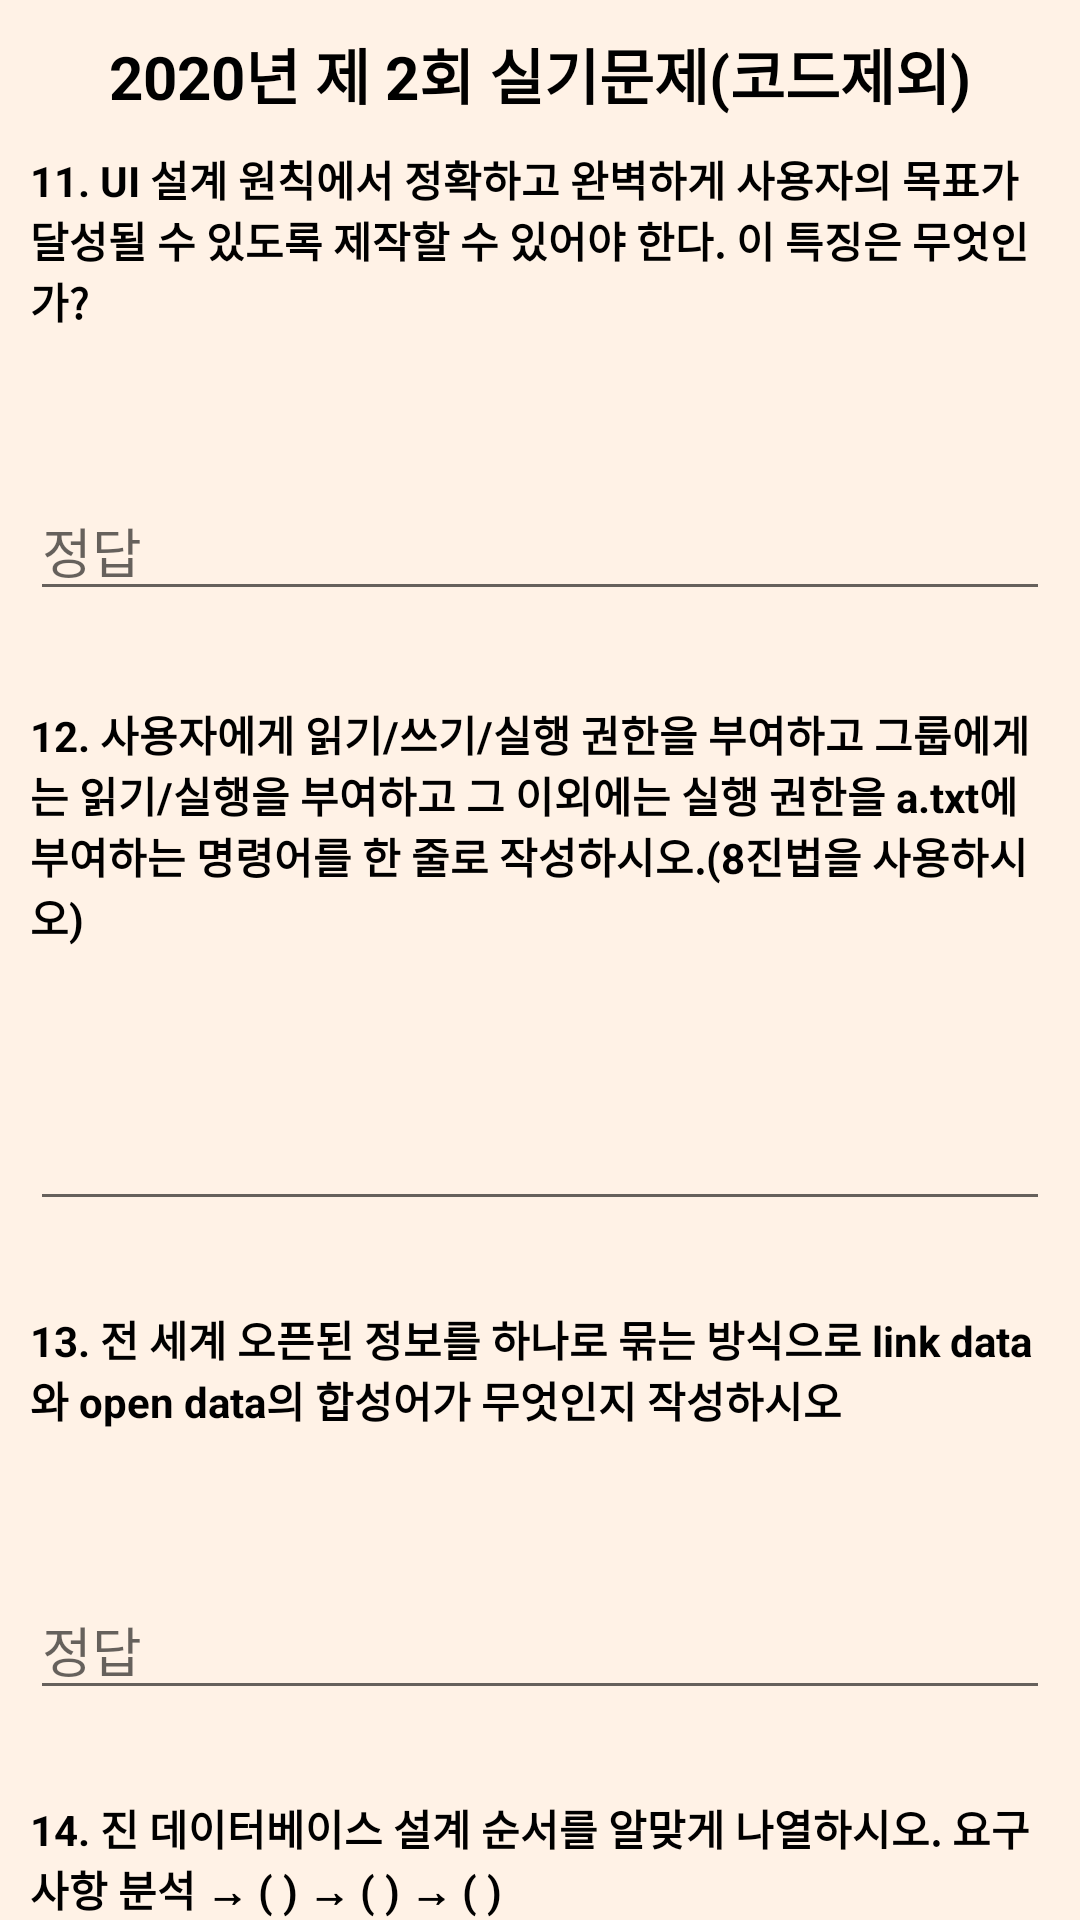

Produce the Android XML layout that renders to this screen, including the resource entries it uses.
<!-- AndroidManifest.xml: application theme Theme.IPETest -->
<!-- res/layout/practical_exam_2020_02_3.xml -->
<?xml version="1.0" encoding="utf-8"?>
<LinearLayout xmlns:android="http://schemas.android.com/apk/res/android"
    xmlns:tools="http://schemas.android.com/tools"
    xmlns:app="http://schemas.android.com/apk/res-auto"
    android:layout_width="match_parent"
    android:layout_height="match_parent"
    android:orientation="vertical"
    android:background="#FFF2E6"
    tools:context=".practical.exam.PracticalExam_2020_02_3">

    <TextView
        android:layout_width="match_parent"
        android:layout_height="wrap_content"
        android:text="2020년 제 2회 실기문제(코드제외)"
        android:layout_marginTop="10dp"
        android:gravity="center"
        android:textColor="#000000"
        android:textSize="20sp"
        android:textStyle="bold"/>

    <LinearLayout
        android:layout_width="match_parent"
        android:layout_height="wrap_content"
        android:orientation="vertical">

        <TextView
            android:id="@+id/text11"
            android:layout_width="match_parent"
            android:layout_height="wrap_content"
            android:text="@string/PR_Exam2020_02_11"
            android:textStyle="bold"
            android:layout_marginLeft="10dp"
            android:layout_marginRight="10dp"
            android:textColor="#000000"
            android:layout_marginTop="10dp"/>
        <LinearLayout
            android:layout_width="wrap_content"
            android:layout_height="wrap_content"
            android:orientation="horizontal"
            android:layout_gravity="right">
            <Button
                android:id="@+id/hint11_bt"
                android:layout_width="50dp"
                android:layout_height="50dp"
                android:background="@drawable/search_bt"
                app:backgroundTint="#BDBDBD"/>
        </LinearLayout>
        <EditText
            android:id="@+id/answer11"
            android:layout_width="match_parent"
            android:layout_height="wrap_content"
            android:ems="50"
            android:hint="정답"
            android:layout_marginLeft="10dp"
            android:layout_marginRight="10dp"
            android:textColor="#000000" />
        <TextView
            android:id="@+id/hint11"
            android:layout_width="wrap_content"
            android:layout_height="wrap_content"
            android:text="유효성"
            android:textColor="#000000"
            android:visibility="invisible"
            android:layout_marginLeft="10dp"
            android:layout_marginRight="10dp"/>



        <TextView
            android:id="@+id/text12"
            android:layout_width="match_parent"
            android:layout_height="wrap_content"
            android:text="@string/PR_Exam2020_02_12"
            android:textStyle="bold"
            android:layout_marginLeft="10dp"
            android:layout_marginRight="10dp"
            android:textColor="#000000"
            android:layout_marginTop="10dp"/>
        <LinearLayout
            android:layout_width="wrap_content"
            android:layout_height="wrap_content"
            android:orientation="horizontal"
            android:layout_gravity="right">
            <Button
                android:id="@+id/hint12_bt"
                android:layout_width="50dp"
                android:layout_height="50dp"
                android:background="@drawable/search_bt"
                app:backgroundTint="#BDBDBD"/>
        </LinearLayout>
        <EditText
            android:id="@+id/answer12"
            android:layout_width="match_parent"
            android:layout_height="wrap_content"
            android:ems="50"
            android:layout_marginLeft="10dp"
            android:layout_marginRight="10dp"
            android:textColor="#000000" />
        <TextView
            android:id="@+id/hint12"
            android:layout_width="wrap_content"
            android:layout_height="wrap_content"
            android:text="chmod 751 a.txt"
            android:textColor="#000000"
            android:visibility="invisible"
            android:layout_marginLeft="10dp"
            android:layout_marginRight="10dp"/>



        <TextView
            android:id="@+id/text13"
            android:layout_width="match_parent"
            android:layout_height="wrap_content"
            android:text="@string/PR_Exam2020_02_13"
            android:textStyle="bold"
            android:layout_marginLeft="10dp"
            android:layout_marginRight="10dp"
            android:textColor="#000000"
            android:layout_marginTop="10dp"/>
        <LinearLayout
            android:layout_width="wrap_content"
            android:layout_height="wrap_content"
            android:orientation="horizontal"
            android:layout_gravity="right">
            <Button
                android:id="@+id/hint13_bt"
                android:layout_width="50dp"
                android:layout_height="50dp"
                android:background="@drawable/search_bt"
                app:backgroundTint="#BDBDBD"/>
        </LinearLayout>
        <EditText
            android:id="@+id/answer13"
            android:layout_width="match_parent"
            android:layout_height="wrap_content"
            android:ems="50"
            android:hint="정답"
            android:layout_marginLeft="10dp"
            android:layout_marginRight="10dp"
            android:textColor="#000000" />
        <TextView
            android:id="@+id/hint13"
            android:layout_width="wrap_content"
            android:layout_height="wrap_content"
            android:text="Linked Open Data"
            android:textColor="#000000"
            android:visibility="invisible"
            android:layout_marginLeft="10dp"
            android:layout_marginRight="10dp"/>



        <TextView
            android:id="@+id/text14"
            android:layout_width="match_parent"
            android:layout_height="wrap_content"
            android:text="@string/PR_Exam2020_02_14"
            android:textStyle="bold"
            android:layout_marginLeft="10dp"
            android:layout_marginRight="10dp"
            android:textColor="#000000"
            android:layout_marginTop="10dp"/>
        <LinearLayout
            android:layout_width="wrap_content"
            android:layout_height="wrap_content"
            android:orientation="horizontal"
            android:layout_gravity="right">
            <Button
                android:id="@+id/hint14_bt"
                android:layout_width="50dp"
                android:layout_height="50dp"
                android:background="@drawable/search_bt"
                app:backgroundTint="#BDBDBD"/>
        </LinearLayout>
        <EditText
            android:id="@+id/answer14"
            android:layout_width="match_parent"
            android:layout_height="wrap_content"
            android:ems="50"
            android:hint="정답"
            android:layout_marginLeft="10dp"
            android:layout_marginRight="10dp"
            android:textColor="#000000" />
        <TextView
            android:id="@+id/hint14"
            android:layout_width="wrap_content"
            android:layout_height="wrap_content"
            android:text="개념적 설계, 논리적 설계, 물리적 설계"
            android:textColor="#000000"
            android:visibility="invisible"
            android:layout_marginLeft="10dp"
            android:layout_marginRight="10dp"/>



        <TextView
            android:id="@+id/text15"
            android:layout_width="match_parent"
            android:layout_height="wrap_content"
            android:text="@string/PR_Exam2020_02_15"
            android:textStyle="bold"
            android:layout_marginLeft="10dp"
            android:layout_marginRight="10dp"
            android:textColor="#000000"
            android:layout_marginTop="10dp"/>
        <LinearLayout
            android:layout_width="wrap_content"
            android:layout_height="wrap_content"
            android:orientation="horizontal"
            android:layout_gravity="right">
            <Button
                android:id="@+id/hint15_bt"
                android:layout_width="50dp"
                android:layout_height="50dp"
                android:background="@drawable/search_bt"
                app:backgroundTint="#BDBDBD"/>
        </LinearLayout>
        <EditText
            android:id="@+id/answer15"
            android:layout_width="match_parent"
            android:layout_height="wrap_content"
            android:ems="50"
            android:hint="정답"
            android:layout_marginLeft="10dp"
            android:layout_marginRight="10dp"
            android:textColor="#000000" />
        <TextView
            android:id="@+id/hint15"
            android:layout_width="wrap_content"
            android:layout_height="wrap_content"
            android:text="형상관리"
            android:textColor="#000000"
            android:visibility="invisible"
            android:layout_marginLeft="10dp"
            android:layout_marginRight="10dp"/>

    </LinearLayout>

    <LinearLayout
        android:layout_width="fill_parent"
        android:layout_height="wrap_content"
        android:orientation="horizontal">
        <Button
            android:id="@+id/back"
            android:layout_width="wrap_content"
            android:layout_height="wrap_content"
            android:text="이전"
            android:layout_marginLeft="10dp"
            android:backgroundTint="#BDBDBD"
            android:textColor="#000000"/>
        <View
            android:layout_width="0dp"
            android:layout_height="0dp"
            android:layout_weight="1"/>

        <Button
            android:id="@+id/end"
            android:layout_width="wrap_content"
            android:layout_height="wrap_content"
            android:text="확인"
            android:layout_marginRight="10dp"
            android:backgroundTint="#BDBDBD"
            android:textColor="#000000"/>
    </LinearLayout>
</LinearLayout>
<!-- resources referenced by this layout -->
<resources>
  <string name="PR_Exam2020_02_11">11. UI 설계 원칙에서 정확하고 완벽하게 사용자의 목표가 달성될 수 있도록 제작할 수 있어야 한다. 이 특징은 무엇인가?</string>
  <string name="PR_Exam2020_02_12">12. 사용자에게 읽기/쓰기/실행 권한을 부여하고 그룹에게는 읽기/실행을 부여하고 그 이외에는 실행 권한을 a.txt에 부여하는 명령어를 한 줄로 작성하시오.(8진법을 사용하시오)</string>
  <string name="PR_Exam2020_02_13">13. 전 세계 오픈된 정보를 하나로 묶는 방식으로 link data와 open data의 합성어가 무엇인지 작성하시오</string>
  <string name="PR_Exam2020_02_14">14. 진 데이터베이스 설계 순서를 알맞게 나열하시오. 요구사항 분석 → (     ) → (     ) → (     ) </string>
  <string name="PR_Exam2020_02_15">15. 소프트웨어 개발 과정에서 변경 사항을 관리하는 기법은 (     )기법이라고 하며 (     )기법을 활용한 도구로는 CVS, SVN, Git 등이 있다. 빈칸에 알맞은 용어를 작성하시오</string>
  
      /** 2020년 제 3회 실기 시험문제 **/
  <style name="Theme.IPETest" parent="Theme.MaterialComponents.DayNight.NoActionBar">
          
          <item name="colorPrimary">@color/purple_500</item>
          <item name="colorPrimaryVariant">@color/purple_700</item>
          <item name="colorOnPrimary">@color/white</item>
          
          <item name="colorSecondary">@color/teal_200</item>
          <item name="colorSecondaryVariant">@color/teal_700</item>
          <item name="colorOnSecondary">@color/black</item>
          
          <item name="android:statusBarColor" tools:targetApi="l">?attr/colorPrimaryVariant</item>
          
      </style>
  <!-- not gathered from this repository: default colours our renderer supplied (Android Studio template values) -->
  <color name="purple_500">#FF6200EE</color>
  <color name="purple_700">#FF3700B3</color>
  <color name="teal_200">#FF03DAC5</color>
  <color name="teal_700">#FF018786</color>
  <color name="black">#FF000000</color>
  <color name="white">#FFFFFFFF</color>
</resources>
